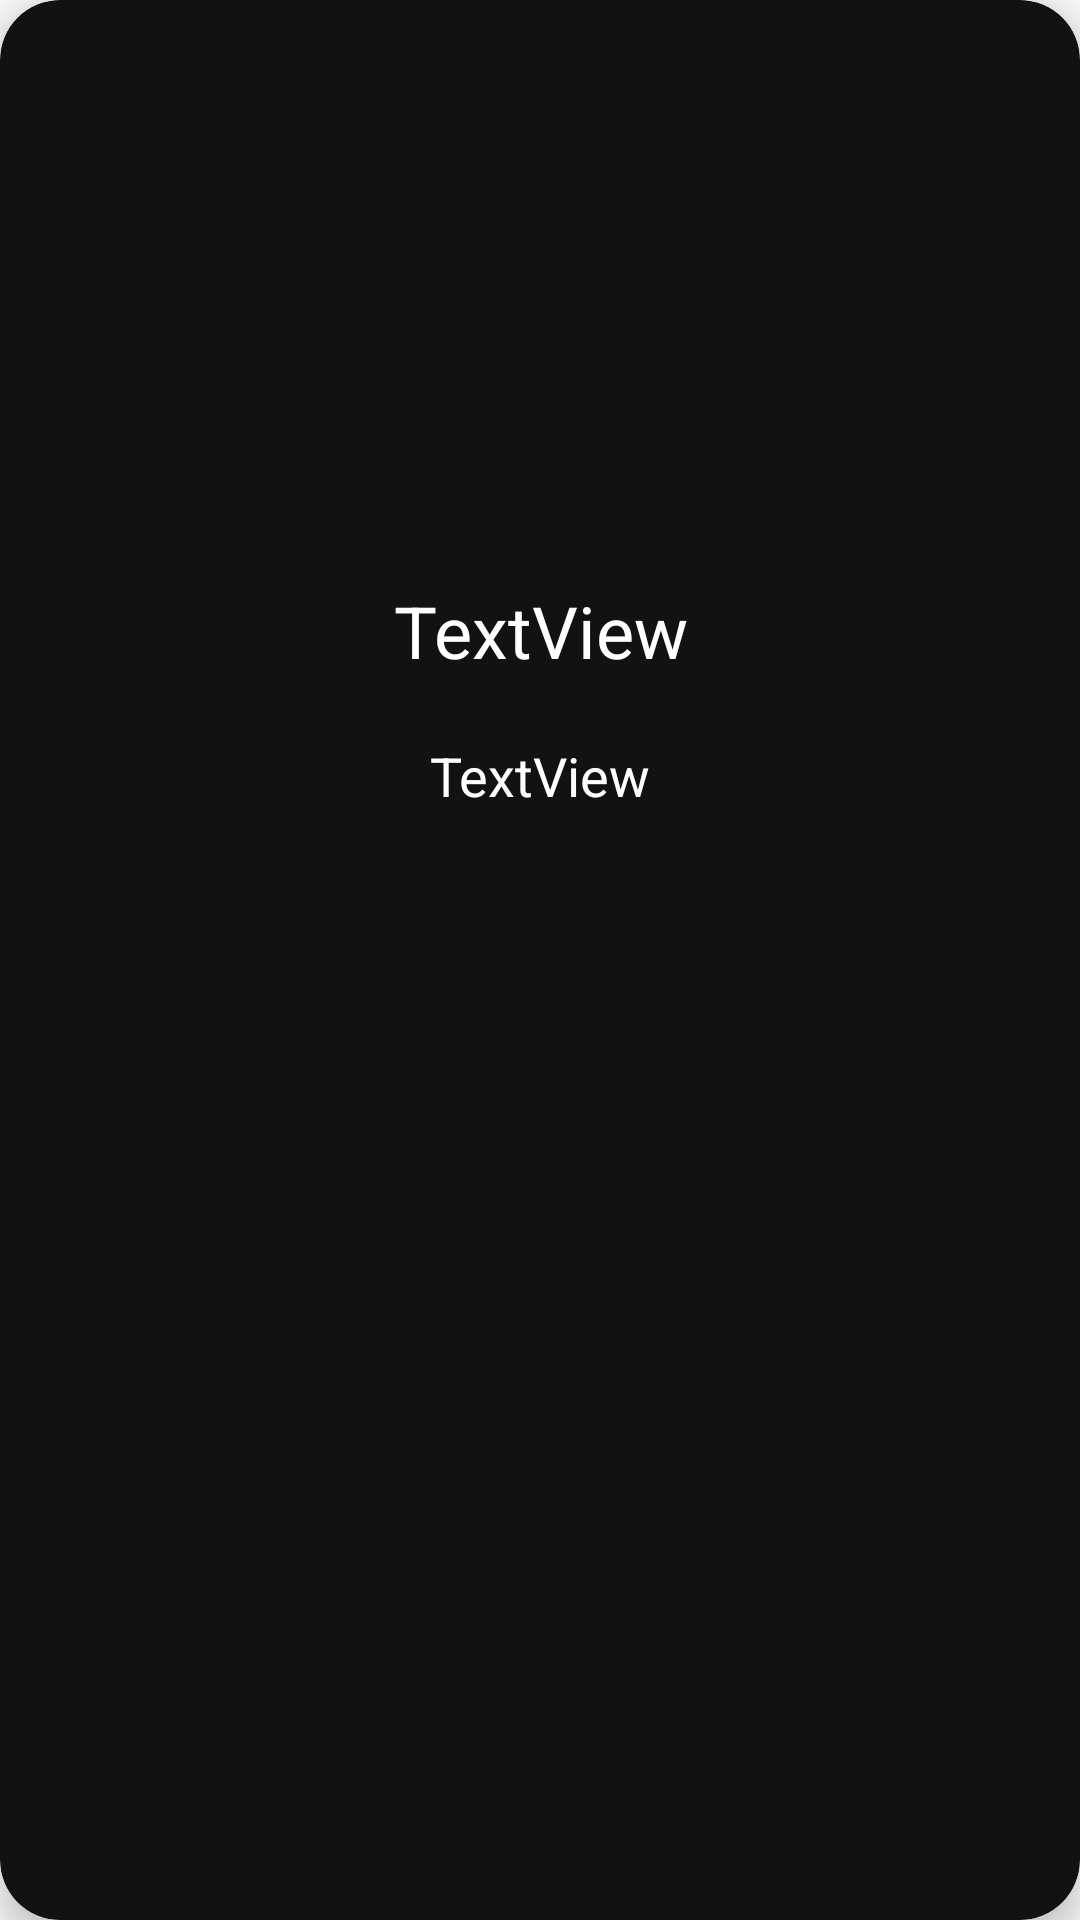

Write the Android layout XML for this screen, with the resource values it uses.
<!-- AndroidManifest.xml: application theme AppTheme -->
<!-- res/layout/admin_opcoes_lista.xml -->
<?xml version="1.0" encoding="utf-8"?>
<androidx.cardview.widget.CardView
    xmlns:android="http://schemas.android.com/apk/res/android"
    xmlns:app="http://schemas.android.com/apk/res-auto"
    xmlns:tools="http://schemas.android.com/tools"
    android:layout_width="match_parent"
    android:layout_height="wrap_content"
    android:layout_margin="10dp"
    android:padding="10dp"
    app:cardCornerRadius="20dp"
    android:id="@+id/OfertaCardView"
    app:cardBackgroundColor="#121212"
    app:cardElevation="8dp"
    android:clickable="true"
    android:foreground="?android:attr/selectableItemBackground">

    <androidx.constraintlayout.widget.ConstraintLayout
        android:layout_width="match_parent"
        android:layout_height="wrap_content">


        <ImageView
            android:id="@+id/adapterOfertaImagem"
            android:layout_width="0dp"
            android:layout_height="0dp"
            android:layout_marginStart="100dp"
            android:layout_marginLeft="100dp"
            android:layout_marginTop="8dp"
            android:layout_marginEnd="100dp"
            android:layout_marginRight="100dp"
            app:layout_constraintDimensionRatio="1:1"
            app:layout_constraintEnd_toEndOf="parent"
            app:layout_constraintStart_toStartOf="parent"
            app:layout_constraintTop_toTopOf="parent"
            app:srcCompat="@drawable/profile" />

        <TextView
            android:id="@+id/adapterOfertaNome"
            android:layout_width="match_parent"
            android:layout_height="wrap_content"
            android:gravity="center"
            android:layout_marginTop="16dp"
            android:text="TextView"
            android:textColor="@android:color/white"
            android:textSize="24sp"
            android:padding="10dp"
            app:layout_constraintEnd_toEndOf="parent"
            app:layout_constraintStart_toStartOf="parent"
            app:layout_constraintTop_toBottomOf="@+id/adapterOfertaImagem"/>


        <TextView
            android:id="@+id/adapterOfertaDescricao"
            android:layout_width="match_parent"
            android:layout_height="wrap_content"
            android:layout_marginLeft="20dp"
            android:layout_marginRight="20dp"
            android:layout_marginBottom="20dp"
            android:text="TextView"
            android:gravity="center"
            android:textColor="@android:color/white"
            android:textSize="18sp"
            android:padding="10dp"
            app:layout_constraintBottom_toBottomOf="parent"
            app:layout_constraintEnd_toEndOf="parent"
            app:layout_constraintStart_toStartOf="parent"
            app:layout_constraintTop_toBottomOf="@+id/adapterOfertaNome"
            app:layout_constraintVertical_bias="0.0" />
    </androidx.constraintlayout.widget.ConstraintLayout>

</androidx.cardview.widget.CardView>
<!-- resources referenced by this layout -->
<resources>
  <style name="AppTheme" parent="BaseTheme">
      </style>
  <style name="BaseTheme" parent="Theme.AppCompat.Light.NoActionBar">
          <item name="colorPrimary">@color/colorPrimary</item>
          <item name="colorPrimaryDark">@color/colorPrimaryDark</item>
          <item name="colorAccent">@color/colorAccent</item>
      </style>
  <color name="colorPrimary">#2A3c58</color>
  <color name="colorPrimaryDark">#192943</color>
  <color name="colorAccent">#00BCD4</color>
</resources>
